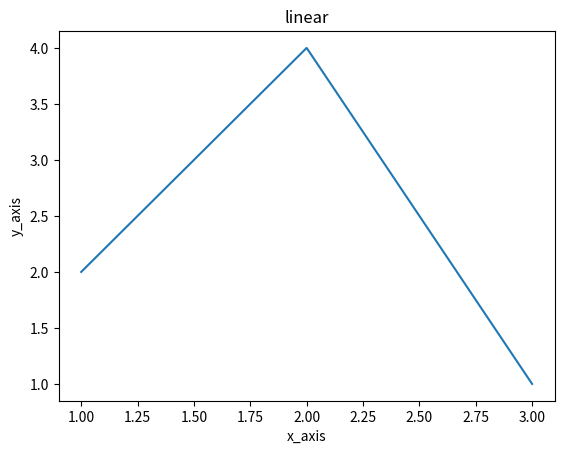

This chart was generated by the following Python code:
# -*- coding: utf-8 -*-
"""
Created on Sun Aug  7 22:46:52 2022

[redacted]
"""

import pandas as pd
import matplotlib.pyplot as plt
x=[1,2,3]
y=[2,4,1]
plt.plot(x,y)
plt.xlabel("x_axis")
plt.ylabel("y_axis")
plt.title("linear")

plt.show()